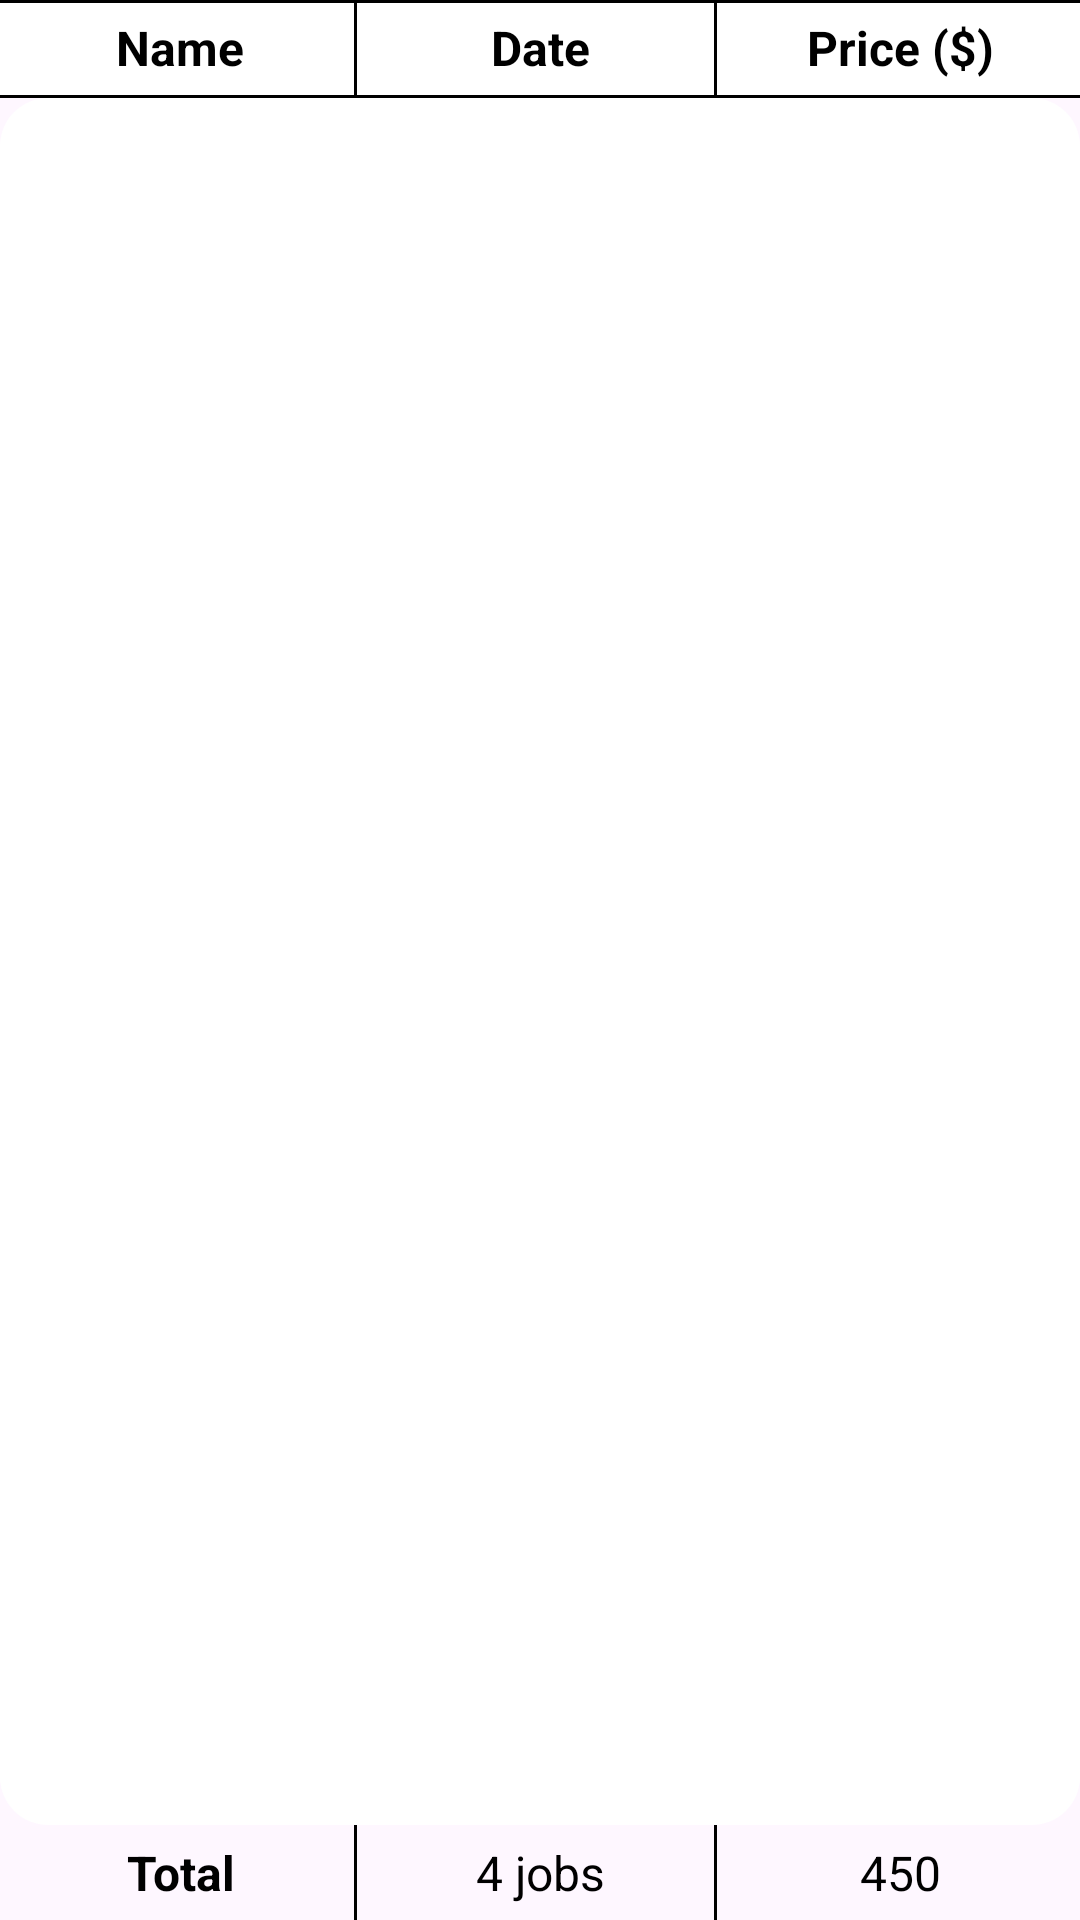

Reconstruct the res/layout file that produces this screen, plus the resources it refers to.
<!-- AndroidManifest.xml: application theme Theme.ProjectPlanner2 -->
<!-- res/layout/fragment_home.xml -->
<?xml version="1.0" encoding="utf-8"?>
<RelativeLayout xmlns:android="http://schemas.android.com/apk/res/android"
    xmlns:tools="http://schemas.android.com/tools"
    android:layout_width="match_parent"
    android:layout_height="match_parent"
    xmlns:app="http://schemas.android.com/apk/res-auto"
    tools:context=".presentation.tabs.HomeFragment">

  <TableLayout
      android:id="@+id/traningprogram_tabla_monday"
      android:layout_width="match_parent"
      android:background="@color/white"
      android:layout_height="wrap_content"
      android:stretchColumns="0,1,2">
    <TableRow
        android:id="@+id/traningprogram_tableRow_mondayHeading"
        android:layout_width="wrap_content"
        android:layout_height="wrap_content"
        >

      <TextView
          android:layout_width="0dip"
          android:textAlignment="center"
          android:layout_height="wrap_content"
          android:layout_weight="1"
          android:background="@drawable/cell_shape"
          android:padding="5dp"
          android:text="Name"
          android:textColor="@color/black"
          android:textStyle="bold"
          android:textSize="16dp" />

      <TextView

          android:layout_width="0dip"
          android:layout_height="wrap_content"
          android:layout_weight="1"
          android:background="@drawable/cell_shape"
          android:padding="5dp"
          android:text="Date"
          android:textAlignment="center"
          android:textColor="@color/black"
          android:textStyle="bold"
          android:textSize="16dp" />

      <TextView
          android:layout_width="0dip"
          android:layout_height="wrap_content"
          android:layout_weight="1"

          android:padding="5dp"
          android:text="Price ($)"
          android:textAlignment="center"
          android:textColor="@color/black"
          android:textSize="16dp"
          android:textStyle="bold" />

    </TableRow>
    <com.google.android.material.divider.MaterialDivider
        android:layout_width="match_parent"
        android:layout_height="1dp"
        app:dividerColor="@color/black"
        />
  </TableLayout>
  <com.google.android.material.divider.MaterialDivider
      android:layout_width="match_parent"
      android:layout_height="wrap_content"
      app:dividerColor="@color/black"/>
  <androidx.recyclerview.widget.RecyclerView
      android:layout_width="match_parent"
      android:background="@drawable/rounded"
      tools:listitem="@layout/home_layout"

      android:layout_below="@id/traningprogram_tabla_monday"
      android:layout_height="wrap_content"
      android:id="@+id/rv"
      android:layout_above="@id/row"
      />
  <TableRow
      android:layout_alignParentBottom="true"
      android:layout_width="match_parent"
      android:id="@+id/row"
      android:layout_height="wrap_content">

    <TextView

        android:id="@+id/tvName"
        android:layout_width="0dip"
        android:layout_height="wrap_content"
        android:layout_weight="1"
        android:background="@drawable/cell_shape"
        android:padding="5dp"
        android:text="Total"
        android:textAlignment="center"
        android:textColor="@color/black"
        android:textSize="16dp"
        android:textStyle="bold" />

    <TextView
        android:id="@+id/tvDate"
        android:layout_width="0dip"
        android:layout_height="wrap_content"
        android:layout_weight="1"
        android:background="@drawable/cell_shape"
        android:padding="5dp"
        android:text="4 jobs"
        android:textAlignment="center"
        android:textColor="@color/black"
        android:textSize="16dp" />
    <TextView
        android:layout_width="0dip"
        android:layout_height="wrap_content"
        android:layout_weight="1"
        android:id="@+id/tvCost"
        android:padding="5dp"
        android:text="450"
        android:textAlignment="center"
        android:textColor="@color/black"
        android:textSize="16dp" />
  </TableRow>

</RelativeLayout>
<!-- res/layout/home_layout.xml (included above) -->
<?xml version="1.0" encoding="utf-8"?>
<LinearLayout xmlns:android="http://schemas.android.com/apk/res/android"
    android:layout_width="match_parent"
    xmlns:app="http://schemas.android.com/apk/res-auto"
    android:id="@+id/row"
    android:orientation="vertical"
    android:background="?selectableItemBackground"
    android:layout_height="wrap_content">

    <TableRow
        android:layout_width="match_parent"
        android:background="?selectableItemBackground"
        android:layout_height="wrap_content">


    <TextView

        android:layout_width="0dip"
        android:textAlignment="center"
        android:layout_height="wrap_content"
        android:layout_weight="1"
        android:background="@drawable/cell_shape"
        android:padding="5dp"
        android:text="Name"
        android:id="@+id/tvName"
        android:textColor="@color/black"
        android:textSize="16dp" />

    <TextView

        android:layout_width="0dip"
        android:layout_height="wrap_content"
        android:layout_weight="1"
        android:background="@drawable/cell_shape"
        android:padding="5dp"
        android:text="Date"
        android:id="@+id/tvDate"
        android:textAlignment="center"
        android:textColor="@color/black"

        android:textSize="16dp" />
    <TextView
        android:layout_width="0dip"
        android:layout_height="wrap_content"
        android:layout_weight="1"
        android:id="@+id/tvCost"
        android:padding="5dp"
        android:text="Cost"
        android:textAlignment="center"
        android:textColor="@color/black"
        android:textSize="16dp" />
    </TableRow>

    <com.google.android.material.divider.MaterialDivider
        android:layout_width="match_parent"
        android:layout_height="1dp"
        app:dividerColor="@color/black"
        />
</LinearLayout>
<!-- resources referenced by this layout -->
<resources>
  <color name="black">#FF000000</color>
  <color name="white">#FFFFFFFF</color>
  <!-- drawable cell_shape (drawable) -->
  <?xml version="1.0" encoding="utf-8"?>
  <layer-list xmlns:android="http://schemas.android.com/apk/res/android" >
      <item
          android:bottom="-2dp"
          android:left="-2dp"
          android:right="1dp"
          android:top="-3dp">
          <shape android:shape="rectangle" >
              <stroke
                  android:width="1dp"
                  android:color="#FF000000" />
  
              <solid android:color="#00FFFFFF" />
          </shape>
      </item>
  
  </layer-list>
  <!-- drawable rounded (drawable) -->
  <?xml version="1.0" encoding="utf-8"?>
  <selector xmlns:android="http://schemas.android.com/apk/res/android">
  
      <item>
  
          <shape android:tint="@color/white">
  
              <corners android:radius="16dp"></corners>
          </shape>
      </item>
  
  </selector>
  <style name="Theme.ProjectPlanner2" parent="Theme.Material3.Light.NoActionBar">
          
          <item name="colorPrimary">@color/purple_500</item>
          <item name="colorPrimaryDark">@color/purple_700</item>
          <item name="colorAccent">@color/teal_200</item>
          
      </style>
  <color name="purple_500">#FF6200EE</color>
  <color name="purple_700">#FF3700B3</color>
  <color name="teal_200">#FF03DAC5</color>
</resources>
